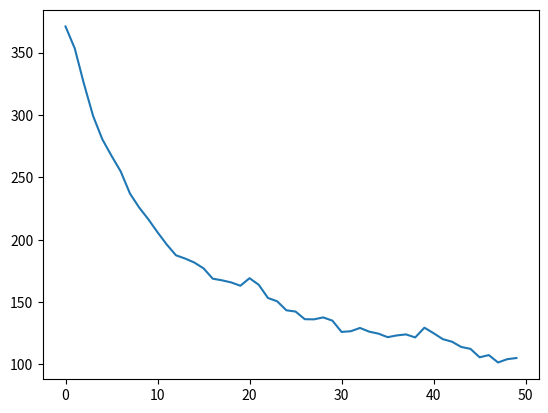

The script that saved this image:
import copy
import random
import math
import matplotlib.pyplot as plt

N = 20
P = 50

worst_individuals = []
average = []


class Individual:
    def __init__(self):
        self.gene = [0]*N
        self.fitness = 0


def initialise_population():
    pop = []

    for x in range(0, P):
        temp_gene = []
        for n in range(0, N):
            r = random.uniform(-5.12, 5.12)
            temp_gene.append(r)     # Create a gene of the float values

        new_ind = Individual()
        new_ind.gene = temp_gene.copy()
        pop.append(new_ind)

    return pop


population = initialise_population()


def fitness_value(pop):

    for ind in pop:
        gene = ind.gene
        fitness = 0            # Give fitness value to a chosen population
        for i in range(0, N):
            x = gene[i]
            power = x * x
            multi = 2 * math.pi * x
            cosine = math.cos(multi)  # in radians
            cosine *= 10
            sigma = power - cosine
            fitness += sigma

        fitness += 10 * N
        ind.fitness = fitness


fitness_value(population)


def average_fitness(pop):

    total_fitness = 0
    av_fitness = []

    for i in range(0, P):
        ind = pop[i]
        total_fitness += ind.fitness        # Find the total fitness of a population

    av = total_fitness / P               # Calculate the average fitness (for plotting)
    av_fitness.append(av)

    return av_fitness


def selection(pop):
    offspring = []

    for i in range(0, P):
        parent1 = random.randint(0, P-1)    # Choose 2 individuals at random
        off1 = pop[parent1]
        parent2 = random.randint(0, P-1)
        off2 = pop[parent2]
        if off1.fitness < off2.fitness:      # Save the better one
            offspring.append(off1)
        else:
            offspring.append(off2)

    return offspring


def crossover(pop):
    offs = []

    ind1 = Individual()
    ind2 = Individual()
    temp = Individual()
    for i in range(0, P, 2):
        ind1 = copy.deepcopy(pop[i])
        ind2 = copy.deepcopy(pop[i+1])      # Get every 2 individuals of the population
        temp = copy.deepcopy(pop[i])
        cross_point = random.randint(1, N)    # Get random crossing point

        for j in range(cross_point, N):     # Exchange the individuals' tails (after the crossing point)
            ind1.gene[j] = ind2.gene[j]
            ind2.gene[j] = temp.gene[j]

        offs1 = copy.deepcopy(ind1)
        offs2 = copy.deepcopy(ind2)
        offs.append(offs1)
        offs.append(offs2)

    return offs


def mutation(pop):
    mut_rate = 0.04
    mut_step = 3
    mutated = []

    for i in range(0, P):
        new_ind = Individual()
        new_ind.gene = []
        for j in range(0, N):
            gene = pop[i].gene[j]
            mut_prob = random.random()
            if mut_prob < mut_rate:       # Mutation function
                alter = random.uniform(-5.12, mut_step)
                if gene < 5.12:
                    gene += alter      # Add float from a defined range, if the gene is smaller than 5.12
                    if gene > 5.12:
                        gene = 5.12
                else:
                    gene -= alter    # Subtract float from a defined range, if the gene is bigger than 5.12
                    if gene < -5.12:
                        gene = -5.12

            new_ind.gene.append(gene)
        mutated.append(new_ind)

    return mutated


def best_ind(pop):

    index = 0
    best = pop[0].fitness
    for i in range(1, P):
        ind = pop[i].fitness  # Find the best individual of the given pop
        if ind > best:
            best = ind
            index = i   # return the index of the best individual

    return index


def worst_ind(pop):

    index = 0
    worst = pop[0].fitness
    for i in range(1, P):
        ind = pop[i].fitness       # Find the worst individual in a population
        if ind < worst:
            worst = ind
            index = i     # Return the index of that individual

    return index


def main():
    global population
    global worst_individuals     # For plotting
    global average              # For plotting

    index_small = worst_ind(population)
    smallest = copy.deepcopy(population[index_small])  # Get the smallest individual of each population
    worst_individuals.append(smallest.fitness)

    av = average_fitness(population)              # Get the average fitness of each population
    average.append(av)

    offspring = selection(population)

    recombined = crossover(offspring)

    new_generation = mutation(recombined)
    fitness_value(new_generation)          # Evaluate each new generation

    index = best_ind(new_generation)    # Find the biggest individual in the new generation
    new_generation[index] = copy.deepcopy(smallest)    # Replace it with the smallest individual of the original pop

    population = copy.deepcopy(new_generation)


for m in range(0, 50):
    main()


plt.plot(average)
# plt.plot(worst_individuals)
plt.show()
